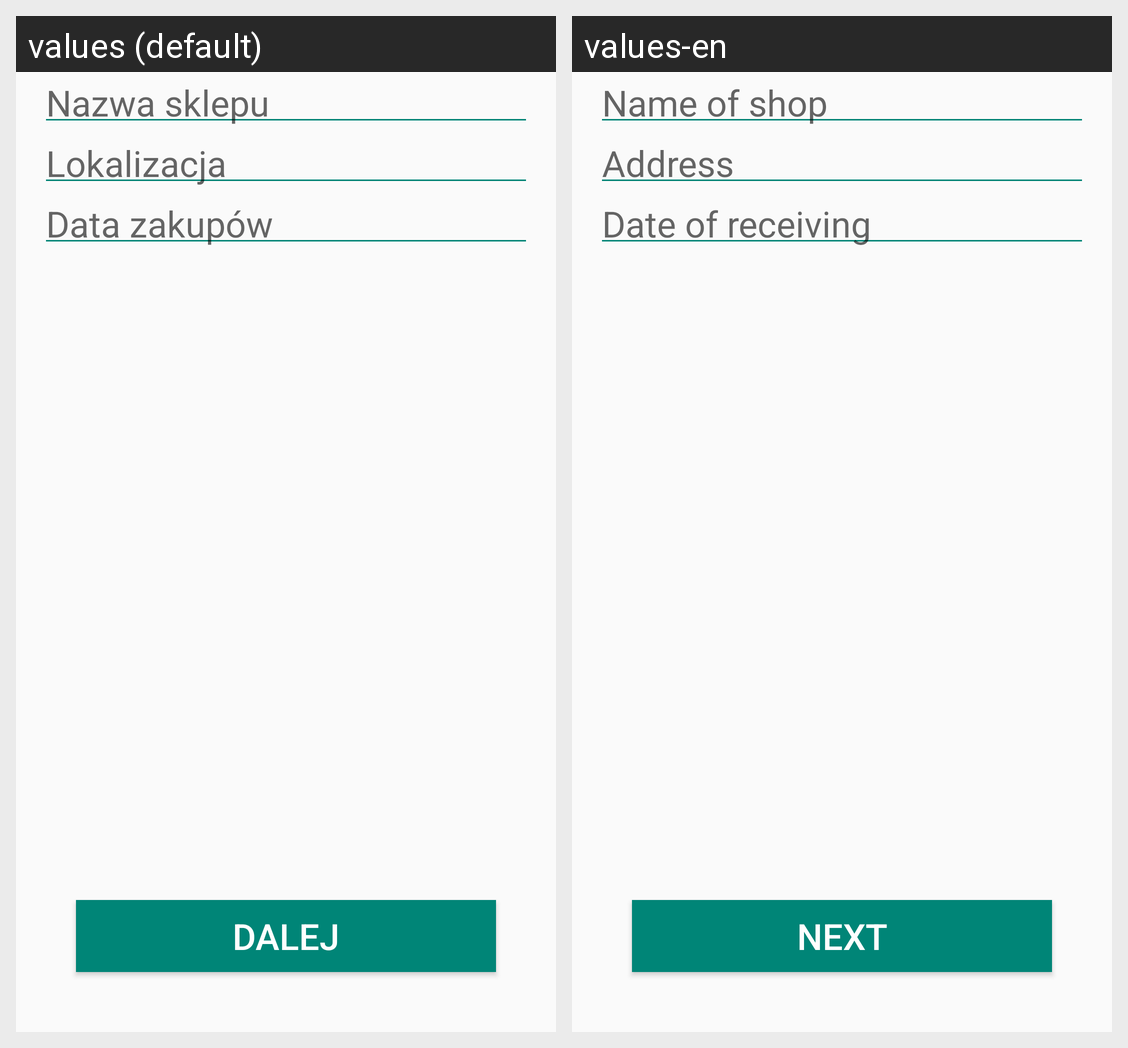

This grid shows one Android layout under two languages. Give, for every string resource on the screen, its name, the default text and each shown locale's text.
Android screen res/layout/activity_shop_data.xml rendered under 2 locales, left to right: values (default), values-en. Device: Nexus 5 (rendered at 1080×1920; each locale shown at half size, 540×960, under a caption strip naming it); theme AppTheme.
Strings drawn on this screen, with the default value and each locale's value (text and hints the layout hard-codes, and strings that could not be matched under every locale, appear in the picture but are not listed):

hint_shop_name
  values: Nazwa sklepu
  values-en: Name of shop

hint_localization
  values: Lokalizacja
  values-en: Address

hint_shopping_date
  values: Data zakupów
  values-en: Date of receiving

next_button
  values: Dalej
  values-en: Next
